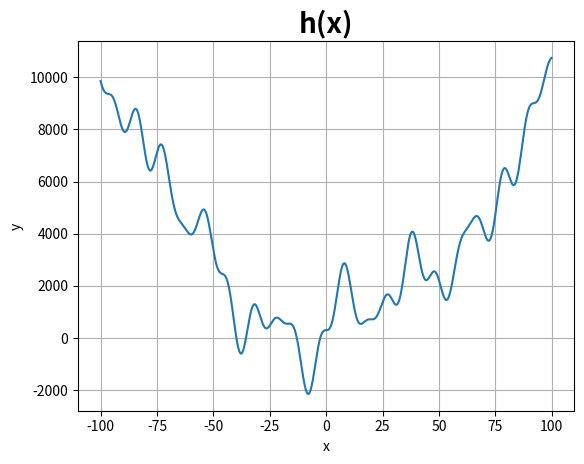

Here is the Python script that generated this plot:
#!/usr/bin/env python3
# -*- coding: utf-8 -*-
"""
Created on Sat Dec 21 18:20:12 2019

@author: Chokeunhee
"""

from matplotlib import pyplot as plt                                           # import pyplot from matplotlib as the name plt
import numpy as np                                                             # import module numpy as the name np

def h(x):                                                                      # define function h(x) as ((15 * np.sin(x / 5) ** 2) * 75 * np.cos(x / 13) * 3 * np.sin(x / 7) + x ** 2 + 300)
    return ((15 * np.sin(x / 5) ** 2) * 75 * np.cos(x / 13) * 3 * np.sin(x / 7) + x ** 2 + 300)

x = np.arange(-100, 100, 0.1)                                                  # define x as from -100 to 100 with interval of 0.1

plt.grid()                                                                     # put grid for the graph
plt.xlabel("x")                                                                # label xlabel as "x"                                     
plt.ylabel("y")                                                                # label ylabel as "y"
plt.title("h(x)", fontsize=20, fontweight='bold')                              # graph title as h(x) with font size 20 and bold

plt.plot(x, h(x))                                                              # draw the graph x = x , y = h(x)

plt.savefig("26001904131_Week13_Q2-hx.png")                                    # save the figure as 26001904131_Week13_Q2-gx.png